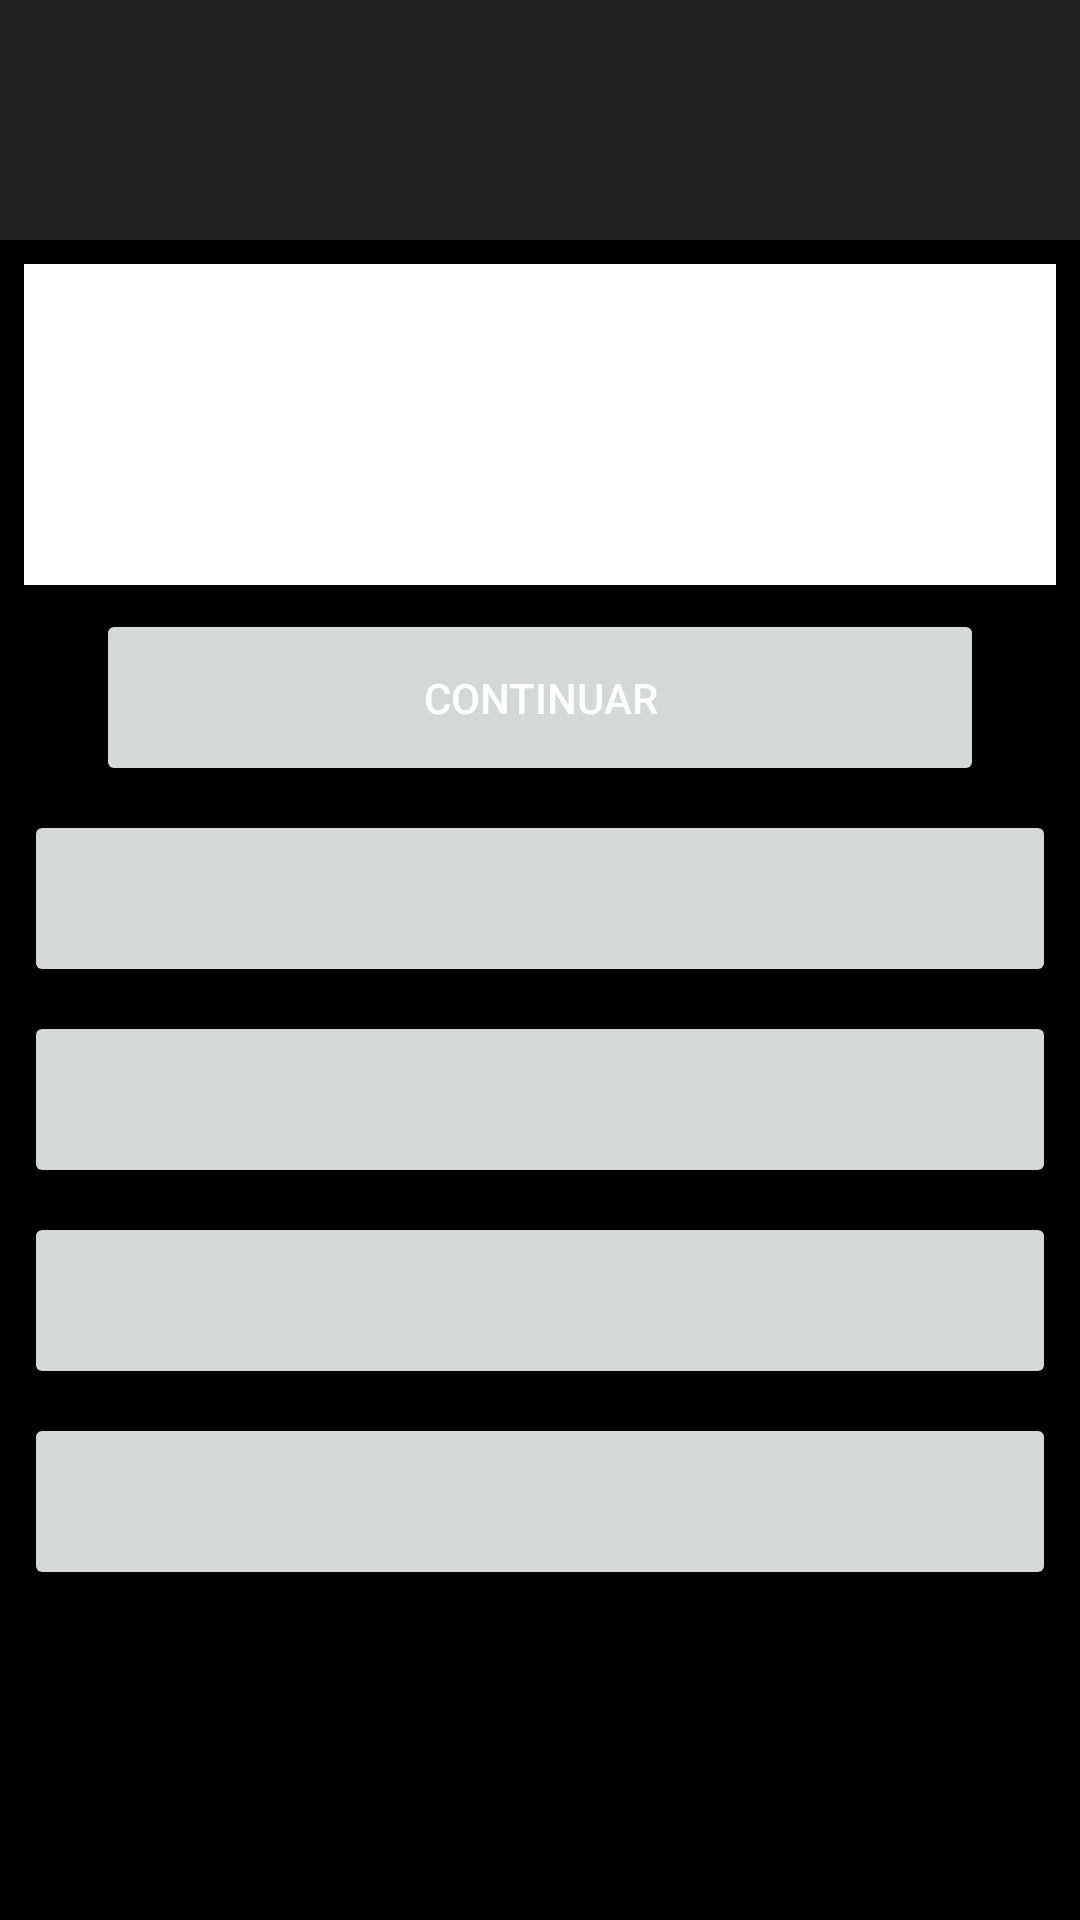

Produce the Android XML layout that renders to this screen, including the resource entries it uses.
<!-- AndroidManifest.xml: application theme AppTheme -->
<!-- res/layout/app_bar_quiz.xml -->
<?xml version="1.0" encoding="utf-8"?>
<android.support.design.widget.CoordinatorLayout xmlns:android="http://schemas.android.com/apk/res/android"
    xmlns:app="http://schemas.android.com/apk/res-auto"
    xmlns:tools="http://schemas.android.com/tools"
    android:layout_width="match_parent"
    android:layout_height="match_parent"
    tools:context="ifba.fisicaparatodos.MainActivity"
    >
    <android.support.design.widget.AppBarLayout
        android:layout_width="match_parent"
        android:layout_height="wrap_content"
        android:theme="@style/AppTheme.AppBarOverlay">

        <android.support.v7.widget.Toolbar
            android:id="@+id/toolbar"
            android:layout_width="match_parent"
            android:layout_height="80dp"
            android:background="?attr/colorPrimary"
            app:popupTheme="@style/AppTheme.PopupOverlay" />

    </android.support.design.widget.AppBarLayout>

    <include layout="@layout/content_quiz" />

</android.support.design.widget.CoordinatorLayout>
<!-- res/layout/content_quiz.xml (included above) -->
<?xml version="1.0" encoding="utf-8"?>
<ScrollView xmlns:android="http://schemas.android.com/apk/res/android"
    xmlns:app="http://schemas.android.com/apk/res-auto"
    xmlns:tools="http://schemas.android.com/tools"
    android:id="@+id/mainScroller"
    android:layout_width="match_parent"
    android:layout_height="match_parent"
    android:scrollbarStyle="outsideOverlay"
    app:layout_behavior="@string/appbar_scrolling_view_behavior"
    tools:context="ifba.fisicaparatodos.QuizActivity"
    tools:showIn="@layout/activity_quiz"
    android:background="#000">

    <android.support.constraint.ConstraintLayout
        android:layout_width="match_parent"
        android:layout_height="wrap_content"
        android:paddingBottom="52dp">

        <Button
            android:id="@+id/btnContinue"
            android:layout_width="0dp"
            android:layout_height="wrap_content"
            android:layout_marginEnd="32dp"
            android:layout_marginStart="32dp"
            android:layout_marginTop="8dp"
            android:padding="20dp"
            android:text="@string/continueGame"
            android:textColor="@android:color/white"
            app:layout_constraintEnd_toEndOf="parent"
            app:layout_constraintStart_toStartOf="parent"
            app:layout_constraintTop_toBottomOf="@+id/questionDisplay" />

        <Button
            android:id="@+id/option4"
            android:layout_width="0dp"
            android:layout_height="wrap_content"
            android:layout_marginEnd="8dp"
            android:layout_marginStart="8dp"
            android:layout_marginTop="8dp"
            android:padding="20dp"
            app:layout_constraintEnd_toEndOf="parent"
            app:layout_constraintStart_toStartOf="parent"
            app:layout_constraintTop_toBottomOf="@+id/option3" />
        <Button
            android:id="@+id/option3"
            android:layout_width="0dp"
            android:layout_height="wrap_content"
            android:layout_marginEnd="8dp"
            android:layout_marginStart="8dp"
            android:layout_marginTop="8dp"
            android:padding="20dp"
            app:layout_constraintEnd_toEndOf="parent"
            app:layout_constraintStart_toStartOf="parent"
            app:layout_constraintTop_toBottomOf="@+id/option2" />

        <Button
            android:id="@+id/option2"
            android:layout_width="0dp"
            android:layout_height="wrap_content"
            android:layout_marginEnd="8dp"
            android:layout_marginStart="8dp"
            android:layout_marginTop="8dp"
            android:padding="20dp"
            app:layout_constraintEnd_toEndOf="parent"
            app:layout_constraintStart_toStartOf="parent"
            app:layout_constraintTop_toBottomOf="@+id/option1" />

        <Button
            android:id="@+id/option1"
            android:layout_width="0dp"
            android:layout_height="wrap_content"
            android:layout_marginEnd="8dp"
            android:layout_marginStart="8dp"
            android:layout_marginTop="8dp"
            android:padding="20dp"
            app:layout_constraintEnd_toEndOf="parent"
            app:layout_constraintStart_toStartOf="parent"
            app:layout_constraintTop_toBottomOf="@+id/btnContinue" />

        <TextView
            android:id="@+id/questionDisplay"
            android:layout_width="0dp"
            android:layout_height="wrap_content"
            android:layout_marginEnd="8dp"
            android:layout_marginStart="8dp"
            android:layout_marginTop="8dp"
            android:background="@android:color/white"
            android:padding="40dp"
            android:paddingLeft="5dp"
            android:paddingRight="5dp"
            android:text=""
            android:textAlignment="center"
            android:textColor="@android:color/black"
            android:textSize="20sp"
            app:layout_constraintEnd_toEndOf="parent"
            app:layout_constraintStart_toStartOf="parent"
            app:layout_constraintTop_toTopOf="parent" />
    </android.support.constraint.ConstraintLayout>
</ScrollView>
<!-- res/layout/activity_quiz.xml (included above) -->
<?xml version="1.0" encoding="utf-8"?>
<android.support.design.widget.CoordinatorLayout xmlns:android="http://schemas.android.com/apk/res/android"
    xmlns:app="http://schemas.android.com/apk/res-auto"
    xmlns:tools="http://schemas.android.com/tools"
    android:layout_width="match_parent"
    android:layout_height="match_parent"
    tools:context="ifba.fisicaparatodos.QuizActivity"
    >
    <android.support.design.widget.AppBarLayout
        android:layout_width="match_parent"
        android:layout_height="wrap_content"
        android:theme="@style/AppTheme.AppBarOverlay">

        <android.support.v7.widget.Toolbar
            android:id="@+id/toolbar"
            android:layout_width="match_parent"
            android:layout_height="?attr/actionBarSize"
            android:background="?attr/colorPrimary"
            app:popupTheme="@style/AppTheme.PopupOverlay" />

    </android.support.design.widget.AppBarLayout>

    <include layout="@layout/content_quiz" />

</android.support.design.widget.CoordinatorLayout>
<!-- resources referenced by this layout -->
<resources>
  <string name="continueGame">Continuar</string>
  
      //Messages
  <style name="AppTheme.AppBarOverlay" parent="ThemeOverlay.AppCompat.Dark.ActionBar" />
  <style name="AppTheme.PopupOverlay" parent="ThemeOverlay.AppCompat.Light" />
  <style name="AppTheme" parent="Theme.AppCompat.Light">
          
          <item name="colorPrimary">@color/colorPrimary</item>
          <item name="colorPrimaryDark">@color/colorPrimaryDark</item>
      </style>
  <color name="colorPrimary">#212121</color>
  <color name="colorPrimaryDark">#111111</color>
  
      //Air
</resources>
